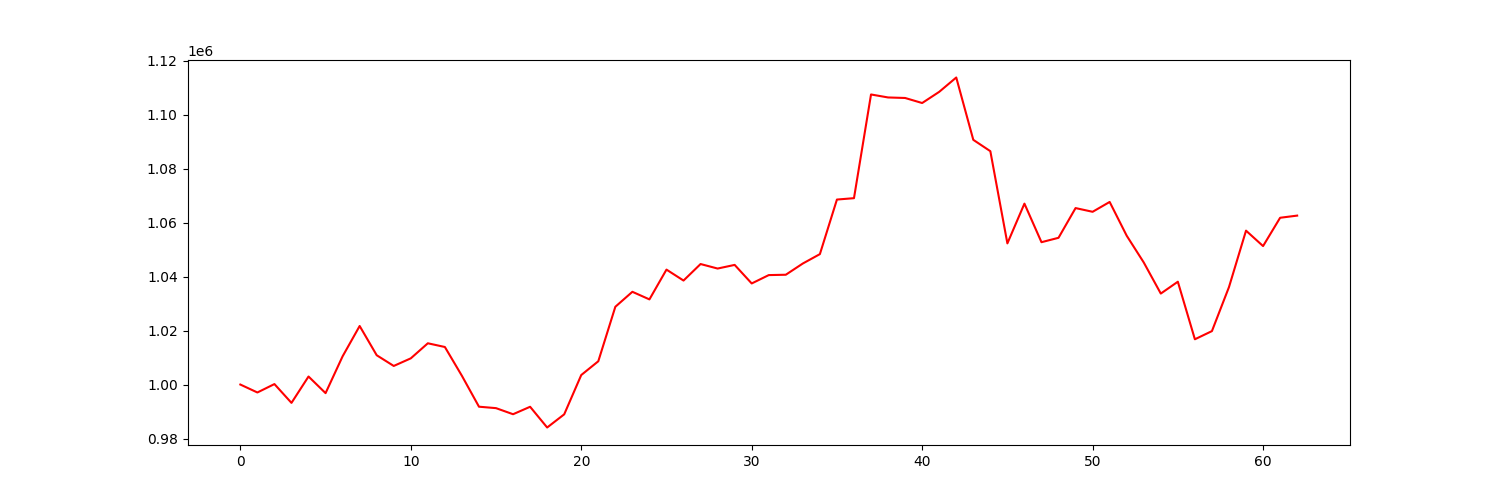

The data file committed next to this chart (first rows):
account_value, date, daily_return
1000000, 2020-07-06, 
997058, 2020-07-07, -0.002942
1000173, 2020-07-08, 0.003124
993199, 2020-07-09, -0.006972
1002977, 2020-07-10, 0.009844
996814, 2020-07-13, -0.006144
1010467, 2020-07-14, 0.0137
1021698, 2020-07-15, 0.01111
1010858, 2020-07-16, -0.01061
1006890, 2020-07-17, -0.003925
1009708, 2020-07-20, 0.002799
1015291, 2020-07-21, 0.00553
1013912, 2020-07-22, -0.001358
1003224, 2020-07-23, -0.01054
991788, 2020-07-24, -0.0114
991254, 2020-07-27, -0.0005386
988999, 2020-07-28, -0.002274
991762, 2020-07-29, 0.002793
984080, 2020-07-30, -0.007746
988959, 2020-07-31, 0.004959
1003521, 2020-08-03, 0.01472
1008628, 2020-08-04, 0.005088
1028820, 2020-08-05, 0.02002
1034370, 2020-08-06, 0.005394
1031555, 2020-08-07, -0.002722
1042594, 2020-08-10, 0.0107
1038539, 2020-08-11, -0.003889
1044659, 2020-08-12, 0.005894
1042987, 2020-08-13, -0.001601
1044338, 2020-08-14, 0.001295
1037462, 2020-08-17, -0.006584
1040559, 2020-08-18, 0.002985
1040690, 2020-08-19, 0.0001265
1044858, 2020-08-20, 0.004005
1048330, 2020-08-21, 0.003323
1068555, 2020-08-24, 0.01929
1069067, 2020-08-25, 0.000479
1107498, 2020-08-26, 0.03595
1106391, 2020-08-27, -0.001
1106197, 2020-08-28, -0.000175
1104328, 2020-08-31, -0.00169
1108471, 2020-09-01, 0.003751
1113787, 2020-09-02, 0.004796
1090686, 2020-09-03, -0.02074
1086479, 2020-09-04, -0.003857
1052312, 2020-09-08, -0.03145
1067044, 2020-09-09, 0.014
1052751, 2020-09-10, -0.0134
1054383, 2020-09-11, 0.00155
1065397, 2020-09-14, 0.01045
1064018, 2020-09-15, -0.001294
1067667, 2020-09-16, 0.003429
1055151, 2020-09-17, -0.01172
1045241, 2020-09-18, -0.009392
1033716, 2020-09-21, -0.01103
1038103, 2020-09-22, 0.004244
1016775, 2020-09-23, -0.02055
1019803, 2020-09-24, 0.002978
1036114, 2020-09-25, 0.01599
1057031, 2020-09-28, 0.02019
... 3 more rows
